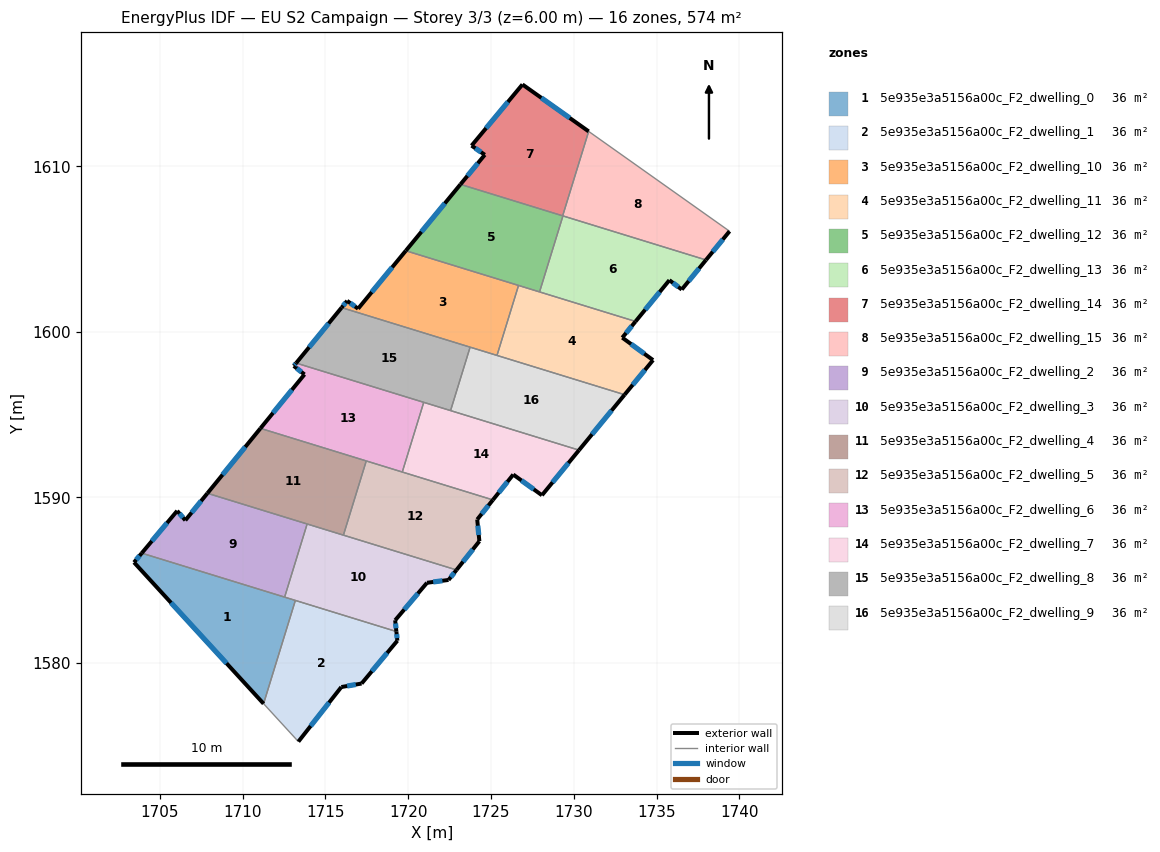
=== STOREY PLAN SPEC (per zone: floor XY polygon, exterior-wall plan segments, windows/doors) ===
zone 1: 5e935e3a5156a00c_F2_dwelling_0  (35.9 m²)
  floor: (1713.18, 1583.77) (1711.26, 1577.53) (1703.43, 1586.07) (1703.90, 1586.63)
  exterior wall: (1703.90, 1586.63) – (1703.43, 1586.07)  [0.7 m]
    window: (1703.77, 1586.47) – (1703.57, 1586.23)  [0.4 m²]
  exterior wall: (1703.43, 1586.07) – (1711.26, 1577.53)  [11.6 m]
    window: (1705.67, 1583.63) – (1709.02, 1579.97)  [6.4 m²]
  interior walls: 3
zone 2: 5e935e3a5156a00c_F2_dwelling_1  (35.9 m²)
  floor: (1719.28, 1581.89) (1719.34, 1581.34) (1717.18, 1578.75) (1715.96, 1578.54) (1713.36, 1575.24) (1711.26, 1577.53) (1713.18, 1583.77)
  exterior wall: (1719.34, 1581.34) – (1719.28, 1581.89)  [0.6 m]
    window: (1719.33, 1581.50) – (1719.30, 1581.73)  [0.3 m²]
  exterior wall: (1717.18, 1578.75) – (1719.34, 1581.34)  [3.4 m]
    window: (1717.80, 1579.49) – (1718.73, 1580.60)  [1.9 m²]
  exterior wall: (1715.96, 1578.54) – (1717.18, 1578.75)  [1.2 m]
    window: (1716.31, 1578.60) – (1716.83, 1578.69)  [0.7 m²]
  exterior wall: (1713.36, 1575.24) – (1715.96, 1578.54)  [4.2 m]
    window: (1714.10, 1576.18) – (1715.22, 1577.60)  [2.3 m²]
  interior walls: 3
zone 3: 5e935e3a5156a00c_F2_dwelling_10  (35.9 m²)
  floor: (1726.66, 1602.80) (1725.36, 1598.57) (1715.97, 1601.46) (1716.31, 1601.87) (1716.97, 1601.39) (1719.85, 1604.90)
  exterior wall: (1716.97, 1601.39) – (1716.31, 1601.87)  [0.8 m]
    window: (1716.78, 1601.53) – (1716.50, 1601.73)  [0.4 m²]
  exterior wall: (1719.85, 1604.90) – (1716.97, 1601.39)  [4.5 m]
    window: (1719.03, 1603.90) – (1717.79, 1602.40)  [2.5 m²]
  exterior wall: (1716.31, 1601.87) – (1715.97, 1601.46)  [0.5 m]
    window: (1716.21, 1601.75) – (1716.07, 1601.58)  [0.3 m²]
  interior walls: 4
zone 4: 5e935e3a5156a00c_F2_dwelling_11  (35.9 m²)
  floor: (1733.73, 1600.62) (1732.93, 1599.64) (1734.79, 1598.29) (1733.07, 1596.20) (1725.36, 1598.57) (1726.66, 1602.80)
  exterior wall: (1733.07, 1596.20) – (1734.79, 1598.29)  [2.7 m]
    window: (1733.56, 1596.80) – (1734.30, 1597.69)  [1.5 m²]
  exterior wall: (1732.93, 1599.64) – (1733.73, 1600.62)  [1.3 m]
    window: (1733.16, 1599.92) – (1733.50, 1600.34)  [0.7 m²]
  exterior wall: (1734.79, 1598.29) – (1732.93, 1599.64)  [2.3 m]
    window: (1734.26, 1598.68) – (1733.46, 1599.26)  [1.3 m²]
  interior walls: 4
zone 5: 5e935e3a5156a00c_F2_dwelling_12  (35.9 m²)
  floor: (1729.34, 1607.00) (1727.93, 1602.41) (1719.85, 1604.90) (1723.15, 1608.91)
  exterior wall: (1723.15, 1608.91) – (1719.85, 1604.90)  [5.2 m]
    window: (1722.21, 1607.76) – (1720.80, 1606.04)  [2.9 m²]
  interior walls: 5
zone 6: 5e935e3a5156a00c_F2_dwelling_13  (35.9 m²)
  floor: (1737.99, 1604.34) (1736.52, 1602.55) (1735.78, 1603.12) (1733.73, 1600.62) (1727.93, 1602.41) (1729.34, 1607.00)
  exterior wall: (1733.73, 1600.62) – (1735.78, 1603.12)  [3.2 m]
    window: (1734.32, 1601.34) – (1735.19, 1602.41)  [1.8 m²]
  exterior wall: (1736.52, 1602.55) – (1737.99, 1604.34)  [2.3 m]
    window: (1736.94, 1603.06) – (1737.57, 1603.83)  [1.3 m²]
  exterior wall: (1735.78, 1603.12) – (1736.52, 1602.55)  [0.9 m]
    window: (1735.99, 1602.96) – (1736.31, 1602.71)  [0.5 m²]
  interior walls: 3
zone 7: 5e935e3a5156a00c_F2_dwelling_14  (35.9 m²)
  floor: (1730.90, 1612.11) (1729.33, 1607.00) (1723.15, 1608.91) (1724.62, 1610.69) (1723.83, 1611.25) (1726.90, 1614.94)
  exterior wall: (1730.90, 1612.11) – (1726.90, 1614.94)  [4.9 m]
    window: (1729.76, 1612.92) – (1728.04, 1614.13)  [2.7 m²]
  exterior wall: (1724.62, 1610.69) – (1723.15, 1608.91)  [2.3 m]
    window: (1724.20, 1610.18) – (1723.57, 1609.42)  [1.3 m²]
  exterior wall: (1723.83, 1611.25) – (1724.62, 1610.69)  [1.0 m]
    window: (1724.05, 1611.09) – (1724.40, 1610.85)  [0.5 m²]
  exterior wall: (1726.90, 1614.94) – (1723.83, 1611.25)  [4.8 m]
    window: (1726.02, 1613.89) – (1724.70, 1612.30)  [2.6 m²]
  interior walls: 2
zone 8: 5e935e3a5156a00c_F2_dwelling_15  (35.9 m²)
  floor: (1739.41, 1606.07) (1737.99, 1604.34) (1729.33, 1607.00) (1730.90, 1612.11)
  exterior wall: (1737.99, 1604.34) – (1739.41, 1606.07)  [2.2 m]
    window: (1738.39, 1604.83) – (1739.00, 1605.58)  [1.2 m²]
  interior walls: 4
zone 9: 5e935e3a5156a00c_F2_dwelling_2  (35.9 m²)
  floor: (1713.89, 1588.39) (1712.53, 1583.97) (1703.90, 1586.63) (1706.04, 1589.18) (1706.53, 1588.61) (1707.87, 1590.24)
  exterior wall: (1706.04, 1589.18) – (1703.90, 1586.63)  [3.3 m]
    window: (1705.43, 1588.45) – (1704.51, 1587.36)  [1.8 m²]
  exterior wall: (1706.53, 1588.61) – (1706.04, 1589.18)  [0.8 m]
    window: (1706.39, 1588.77) – (1706.18, 1589.02)  [0.4 m²]
  exterior wall: (1707.87, 1590.24) – (1706.53, 1588.61)  [2.1 m]
    window: (1707.49, 1589.78) – (1706.91, 1589.08)  [1.2 m²]
  interior walls: 3
zone 10: 5e935e3a5156a00c_F2_dwelling_3  (35.9 m²)
  floor: (1722.91, 1585.61) (1722.43, 1585.01) (1721.13, 1584.84) (1719.21, 1582.57) (1719.28, 1581.89) (1712.53, 1583.97) (1713.89, 1588.39)
  exterior wall: (1721.13, 1584.84) – (1722.43, 1585.01)  [1.3 m]
    window: (1721.51, 1584.89) – (1722.06, 1584.96)  [0.7 m²]
  exterior wall: (1719.21, 1582.57) – (1721.13, 1584.84)  [3.0 m]
    window: (1719.76, 1583.22) – (1720.58, 1584.19)  [1.6 m²]
  exterior wall: (1719.28, 1581.89) – (1719.21, 1582.57)  [0.7 m]
    window: (1719.26, 1582.09) – (1719.23, 1582.38)  [0.4 m²]
  exterior wall: (1722.43, 1585.01) – (1722.91, 1585.61)  [0.8 m]
    window: (1722.57, 1585.18) – (1722.78, 1585.44)  [0.4 m²]
  interior walls: 5
zone 11: 5e935e3a5156a00c_F2_dwelling_4  (35.9 m²)
  floor: (1717.46, 1592.20) (1716.08, 1587.71) (1707.87, 1590.24) (1711.07, 1594.17)
  exterior wall: (1711.07, 1594.17) – (1707.87, 1590.24)  [5.1 m]
    window: (1710.15, 1593.05) – (1708.78, 1591.36)  [2.8 m²]
  interior walls: 4
zone 12: 5e935e3a5156a00c_F2_dwelling_5  (35.9 m²)
  floor: (1725.11, 1589.84) (1724.17, 1588.66) (1724.30, 1587.35) (1722.91, 1585.61) (1716.08, 1587.71) (1717.46, 1592.20)
  exterior wall: (1722.91, 1585.61) – (1724.30, 1587.35)  [2.2 m]
    window: (1723.31, 1586.11) – (1723.90, 1586.85)  [1.2 m²]
  exterior wall: (1724.17, 1588.66) – (1725.11, 1589.84)  [1.5 m]
    window: (1724.44, 1589.00) – (1724.84, 1589.51)  [0.8 m²]
  exterior wall: (1724.30, 1587.35) – (1724.17, 1588.66)  [1.3 m]
    window: (1724.26, 1587.72) – (1724.20, 1588.29)  [0.7 m²]
  interior walls: 4
zone 13: 5e935e3a5156a00c_F2_dwelling_6  (35.9 m²)
  floor: (1720.93, 1595.74) (1719.64, 1591.53) (1711.07, 1594.17) (1713.73, 1597.42) (1713.08, 1597.94) (1713.23, 1598.11)
  exterior wall: (1713.73, 1597.42) – (1711.07, 1594.17)  [4.2 m]
    window: (1712.97, 1596.49) – (1711.83, 1595.10)  [2.3 m²]
  exterior wall: (1713.08, 1597.94) – (1713.73, 1597.42)  [0.8 m]
    window: (1713.27, 1597.79) – (1713.55, 1597.57)  [0.5 m²]
  exterior wall: (1713.23, 1598.11) – (1713.08, 1597.94)  [0.2 m]
    window: (1713.19, 1598.06) – (1713.12, 1597.99)  [0.1 m²]
  interior walls: 4
zone 14: 5e935e3a5156a00c_F2_dwelling_7  (35.9 m²)
  floor: (1730.32, 1592.85) (1728.08, 1590.12) (1726.34, 1591.38) (1725.11, 1589.84) (1719.64, 1591.53) (1720.93, 1595.74)
  exterior wall: (1726.34, 1591.38) – (1728.08, 1590.12)  [2.1 m]
    window: (1726.84, 1591.02) – (1727.58, 1590.48)  [1.2 m²]
  exterior wall: (1725.11, 1589.84) – (1726.34, 1591.38)  [2.0 m]
    window: (1725.47, 1590.28) – (1725.99, 1590.94)  [1.1 m²]
  exterior wall: (1728.08, 1590.12) – (1730.32, 1592.85)  [3.5 m]
    window: (1728.72, 1590.90) – (1729.68, 1592.07)  [1.9 m²]
  interior walls: 4
zone 15: 5e935e3a5156a00c_F2_dwelling_8  (35.9 m²)
  floor: (1723.74, 1599.07) (1722.56, 1595.24) (1713.23, 1598.11) (1715.97, 1601.46)
  exterior wall: (1715.97, 1601.46) – (1713.23, 1598.11)  [4.3 m]
    window: (1715.19, 1600.50) – (1714.01, 1599.07)  [2.4 m²]
  interior walls: 4
zone 16: 5e935e3a5156a00c_F2_dwelling_9  (35.9 m²)
  floor: (1733.07, 1596.20) (1730.32, 1592.85) (1722.56, 1595.24) (1723.74, 1599.07)
  exterior wall: (1730.32, 1592.85) – (1733.07, 1596.20)  [4.3 m]
    window: (1731.10, 1593.81) – (1732.28, 1595.24)  [2.4 m²]
  interior walls: 4

=== DERIVED (storey summary) ===
Building: EU S2 Campaign
Storey: 3 of 3  (floor level z = 6.00 m)
Storey gross floor area: 573.8 m²
Zones on this storey: 16
  - 5e935e3a5156a00c_F2_dwelling_0: floor 35.9 m²; exterior wall 12.3 m (36.9 m²); 2 window(s) 6.8 m²; WWR 18.4%
  - 5e935e3a5156a00c_F2_dwelling_1: floor 35.9 m²; exterior wall 9.4 m (28.1 m²); 4 window(s) 5.2 m²; WWR 18.4%
  - 5e935e3a5156a00c_F2_dwelling_10: floor 35.9 m²; exterior wall 5.9 m (17.6 m²); 3 window(s) 3.2 m²; WWR 18.4%
  - 5e935e3a5156a00c_F2_dwelling_11: floor 35.9 m²; exterior wall 6.3 m (18.8 m²); 3 window(s) 3.5 m²; WWR 18.4%
  - 5e935e3a5156a00c_F2_dwelling_12: floor 35.9 m²; exterior wall 5.2 m (15.6 m²); 1 window(s) 2.9 m²; WWR 18.4%
  - 5e935e3a5156a00c_F2_dwelling_13: floor 35.9 m²; exterior wall 6.5 m (19.4 m²); 3 window(s) 3.6 m²; WWR 18.4%
  - 5e935e3a5156a00c_F2_dwelling_14: floor 35.9 m²; exterior wall 13.0 m (39.0 m²); 4 window(s) 7.2 m²; WWR 18.4%
  - 5e935e3a5156a00c_F2_dwelling_15: floor 35.9 m²; exterior wall 2.2 m (6.7 m²); 1 window(s) 1.2 m²; WWR 18.4%
  - 5e935e3a5156a00c_F2_dwelling_2: floor 35.9 m²; exterior wall 6.2 m (18.6 m²); 3 window(s) 3.4 m²; WWR 18.4%
  - 5e935e3a5156a00c_F2_dwelling_3: floor 35.9 m²; exterior wall 5.7 m (17.2 m²); 4 window(s) 3.2 m²; WWR 18.4%
  - 5e935e3a5156a00c_F2_dwelling_4: floor 35.9 m²; exterior wall 5.1 m (15.2 m²); 1 window(s) 2.8 m²; WWR 18.4%
  - 5e935e3a5156a00c_F2_dwelling_5: floor 35.9 m²; exterior wall 5.1 m (15.2 m²); 3 window(s) 2.8 m²; WWR 18.4%
  - 5e935e3a5156a00c_F2_dwelling_6: floor 35.9 m²; exterior wall 5.3 m (15.8 m²); 3 window(s) 2.9 m²; WWR 18.4%
  - 5e935e3a5156a00c_F2_dwelling_7: floor 35.9 m²; exterior wall 7.6 m (22.9 m²); 3 window(s) 4.2 m²; WWR 18.4%
  - 5e935e3a5156a00c_F2_dwelling_8: floor 35.9 m²; exterior wall 4.3 m (13.0 m²); 1 window(s) 2.4 m²; WWR 18.4%
  - 5e935e3a5156a00c_F2_dwelling_9: floor 35.9 m²; exterior wall 4.3 m (13.0 m²); 1 window(s) 2.4 m²; WWR 18.4%
Zone adjacency (shared interzone walls):
  - 5e935e3a5156a00c_F2_dwelling_0 ↔ 5e935e3a5156a00c_F2_dwelling_1
  - 5e935e3a5156a00c_F2_dwelling_0 ↔ 5e935e3a5156a00c_F2_dwelling_2
  - 5e935e3a5156a00c_F2_dwelling_0 ↔ 5e935e3a5156a00c_F2_dwelling_3
  - 5e935e3a5156a00c_F2_dwelling_1 ↔ 5e935e3a5156a00c_F2_dwelling_3
  - 5e935e3a5156a00c_F2_dwelling_10 ↔ 5e935e3a5156a00c_F2_dwelling_11
  - 5e935e3a5156a00c_F2_dwelling_10 ↔ 5e935e3a5156a00c_F2_dwelling_12
  - 5e935e3a5156a00c_F2_dwelling_10 ↔ 5e935e3a5156a00c_F2_dwelling_8
  - 5e935e3a5156a00c_F2_dwelling_10 ↔ 5e935e3a5156a00c_F2_dwelling_9
  - 5e935e3a5156a00c_F2_dwelling_11 ↔ 5e935e3a5156a00c_F2_dwelling_12
  - 5e935e3a5156a00c_F2_dwelling_11 ↔ 5e935e3a5156a00c_F2_dwelling_13
  - 5e935e3a5156a00c_F2_dwelling_11 ↔ 5e935e3a5156a00c_F2_dwelling_9
  - 5e935e3a5156a00c_F2_dwelling_12 ↔ 5e935e3a5156a00c_F2_dwelling_13
  - 5e935e3a5156a00c_F2_dwelling_12 ↔ 5e935e3a5156a00c_F2_dwelling_14
  - 5e935e3a5156a00c_F2_dwelling_12 ↔ 5e935e3a5156a00c_F2_dwelling_15
  - 5e935e3a5156a00c_F2_dwelling_13 ↔ 5e935e3a5156a00c_F2_dwelling_15
  - 5e935e3a5156a00c_F2_dwelling_14 ↔ 5e935e3a5156a00c_F2_dwelling_15
  - 5e935e3a5156a00c_F2_dwelling_2 ↔ 5e935e3a5156a00c_F2_dwelling_3
  - 5e935e3a5156a00c_F2_dwelling_2 ↔ 5e935e3a5156a00c_F2_dwelling_4
  - 5e935e3a5156a00c_F2_dwelling_3 ↔ 5e935e3a5156a00c_F2_dwelling_4
  - 5e935e3a5156a00c_F2_dwelling_3 ↔ 5e935e3a5156a00c_F2_dwelling_5
  - 5e935e3a5156a00c_F2_dwelling_4 ↔ 5e935e3a5156a00c_F2_dwelling_5
  - 5e935e3a5156a00c_F2_dwelling_4 ↔ 5e935e3a5156a00c_F2_dwelling_6
  - 5e935e3a5156a00c_F2_dwelling_5 ↔ 5e935e3a5156a00c_F2_dwelling_6
  - 5e935e3a5156a00c_F2_dwelling_5 ↔ 5e935e3a5156a00c_F2_dwelling_7
  - 5e935e3a5156a00c_F2_dwelling_6 ↔ 5e935e3a5156a00c_F2_dwelling_7
  - 5e935e3a5156a00c_F2_dwelling_6 ↔ 5e935e3a5156a00c_F2_dwelling_8
  - 5e935e3a5156a00c_F2_dwelling_7 ↔ 5e935e3a5156a00c_F2_dwelling_8
  - 5e935e3a5156a00c_F2_dwelling_7 ↔ 5e935e3a5156a00c_F2_dwelling_9
  - 5e935e3a5156a00c_F2_dwelling_8 ↔ 5e935e3a5156a00c_F2_dwelling_9